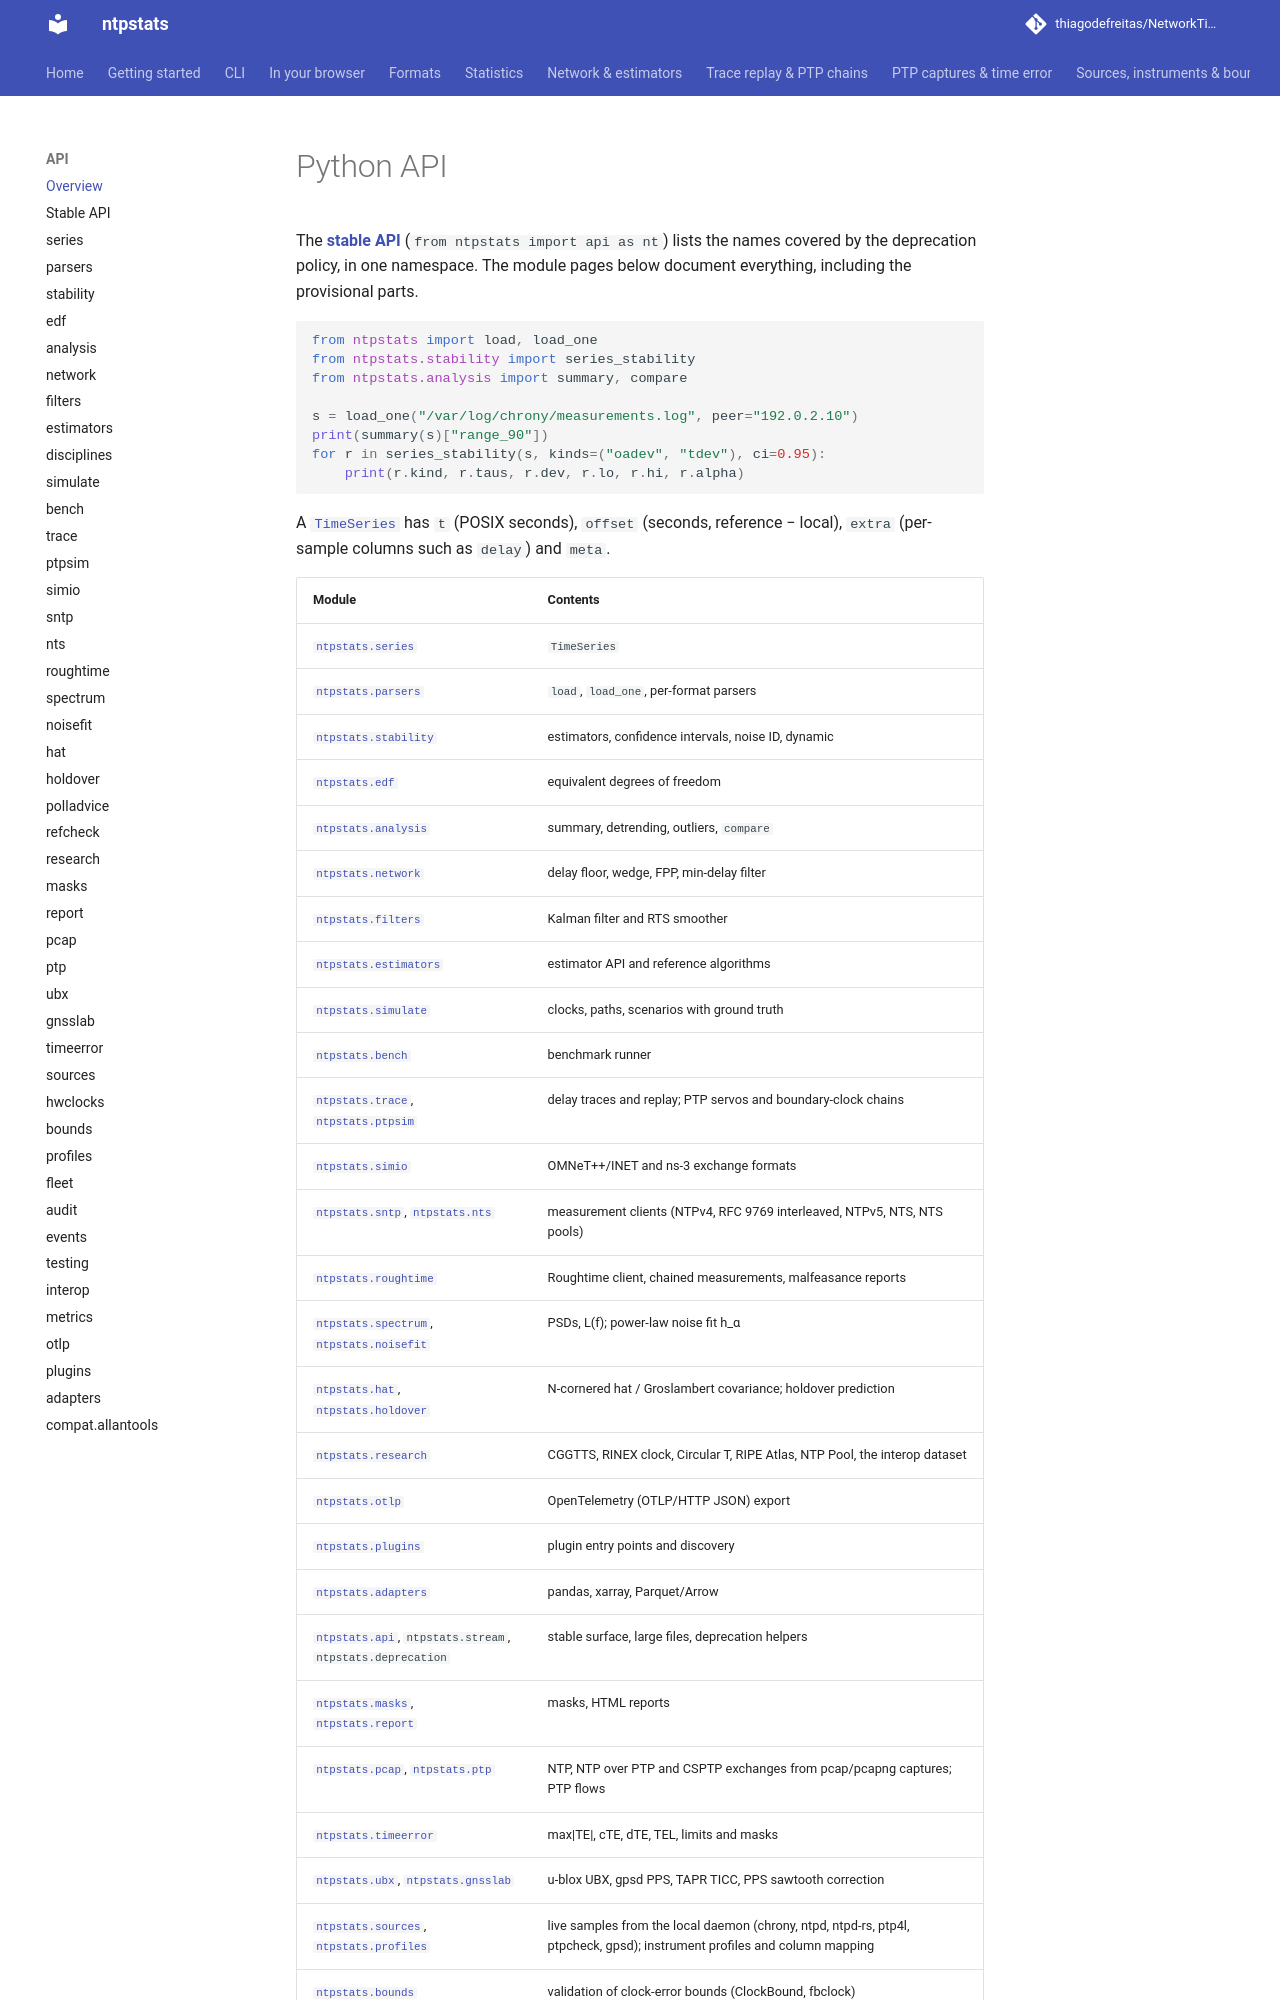

repository: thiagodefreitas/NetworkTime · page: api/index.html · generator: mkdocs

# Python API

The **[stable API](stable.md)** (`from ntpstats import api as nt`) lists the names covered by the
deprecation policy, in one namespace. The module pages below document everything, including the
provisional parts.

```python
from ntpstats import load, load_one
from ntpstats.stability import series_stability
from ntpstats.analysis import summary, compare

s = load_one("/var/log/chrony/measurements.log", peer="192.0.2.10")
print(summary(s)["range_90"])
for r in series_stability(s, kinds=("oadev", "tdev"), ci=0.95):
    print(r.kind, r.taus, r.dev, r.lo, r.hi, r.alpha)
```

A [`TimeSeries`](series.md) has `t` (POSIX seconds), `offset` (seconds, reference − local),
`extra` (per-sample columns such as `delay`) and `meta`.
